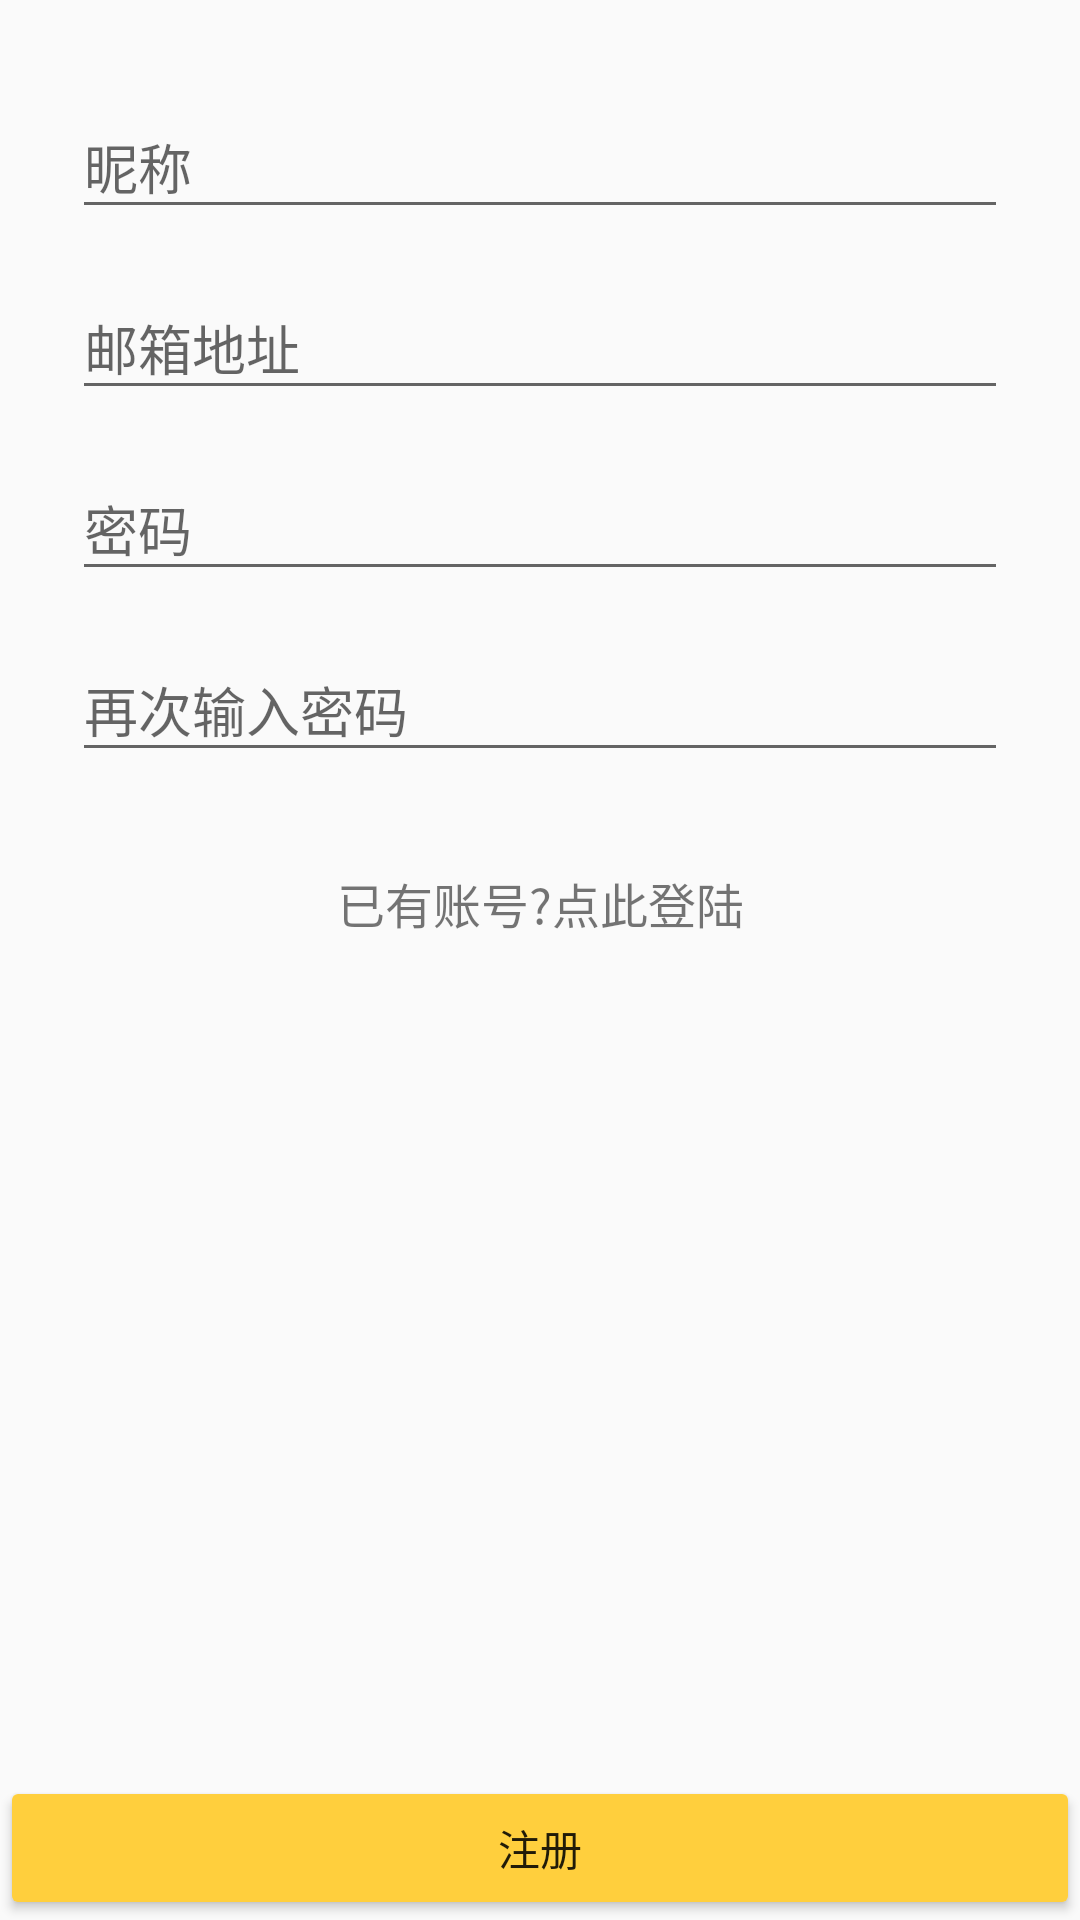

Here is an Android app screen rendered from its layout file. Give the layout XML and the strings, colors and styles it references.
<!-- AndroidManifest.xml: application theme AppTheme -->
<!-- res/layout/activity_sign_up.xml -->
<?xml version="1.0" encoding="utf-8"?>
<RelativeLayout xmlns:android="http://schemas.android.com/apk/res/android"
    xmlns:tools="http://schemas.android.com/tools"
    android:id="@+id/activity_sign_up"
    android:layout_width="match_parent"
    android:layout_height="match_parent"

    tools:context="cn.edu.bigc.pettrack.activity.SignUpActivity">
    <LinearLayout
        android:layout_width="match_parent"
        android:layout_height="wrap_content"
        android:orientation="vertical">
        <android.support.design.widget.TextInputLayout
            android:layout_marginTop="24dp"
            android:layout_width="match_parent"
            android:layout_height="wrap_content"
            android:paddingLeft="24dp"
            android:paddingRight="24dp">
            <EditText
                android:id="@+id/user_name"
                android:layout_marginTop="8dp"
                android:layout_marginBottom="8dp"
                android:layout_width="match_parent"
                android:layout_height="wrap_content"
                android:hint="昵称"/>
        </android.support.design.widget.TextInputLayout>
        <android.support.design.widget.TextInputLayout
            android:layout_width="match_parent"
            android:layout_height="wrap_content"
            android:paddingLeft="24dp"
            android:paddingRight="24dp">
            <EditText
                android:id="@+id/user_email"
                android:layout_marginTop="8dp"
                android:layout_marginBottom="8dp"
                android:layout_width="match_parent"
                android:layout_height="wrap_content"
                android:inputType="textEmailAddress"
                android:hint="邮箱地址"/>
        </android.support.design.widget.TextInputLayout>
        <android.support.design.widget.TextInputLayout
            android:layout_width="match_parent"
            android:layout_height="wrap_content"
            android:paddingLeft="24dp"
            android:paddingRight="24dp">
            <EditText
                android:id="@+id/user_psw"
                android:layout_marginTop="8dp"
                android:layout_marginBottom="8dp"
                android:layout_width="match_parent"
                android:layout_height="wrap_content"
                android:inputType="textPassword"
                android:hint="密码"/>
        </android.support.design.widget.TextInputLayout>
        <android.support.design.widget.TextInputLayout
            android:layout_width="match_parent"
            android:layout_height="wrap_content"
            android:paddingLeft="24dp"
            android:paddingRight="24dp">
            <EditText
                android:id="@+id/user_psw_again"
                android:layout_marginTop="8dp"
                android:layout_marginBottom="8dp"
                android:layout_width="match_parent"
                android:layout_height="wrap_content"
                android:inputType="textPassword"
                android:hint="再次输入密码"/>
        </android.support.design.widget.TextInputLayout>
        <TextView
            android:id="@+id/link_login"
            android:layout_width="match_parent"
            android:layout_height="wrap_content"
            android:text="已有账号?点此登陆"
            android:layout_marginTop="24dp"
            android:layout_marginBottom="24dp"
            android:gravity="center"
            android:textSize="16sp"/>

    </LinearLayout>

    <Button
        android:id="@+id/btn_signup"
        android:layout_width="match_parent"
        android:layout_height="wrap_content"
        android:theme="@style/ButtonPrimary"
        android:text="注册"
        android:layout_alignParentBottom="true"/>
</RelativeLayout>
<!-- resources referenced by this layout -->
<resources>
  <style name="ButtonPrimary" parent="AppTheme">
          <item name="colorButtonNormal">@color/colorPrimary</item>
      </style>
  <style name="AppTheme" parent="Theme.AppCompat.Light.DarkActionBar">
          
          <item name="colorPrimary">@color/colorPrimary</item>
          <item name="colorPrimaryDark">@color/colorPrimaryDark</item>
          <item name="colorAccent">@color/colorAccent</item>
          <item name="colorButtonNormal">#FFFFFF</item>
          <item name="android:windowContentTransitions">true</item>
      </style>
  <color name="colorPrimary">#FFCF3D</color>
  <color name="colorPrimaryDark">#FFCF3D</color>
  <color name="colorAccent">#FF3D00</color>
</resources>
